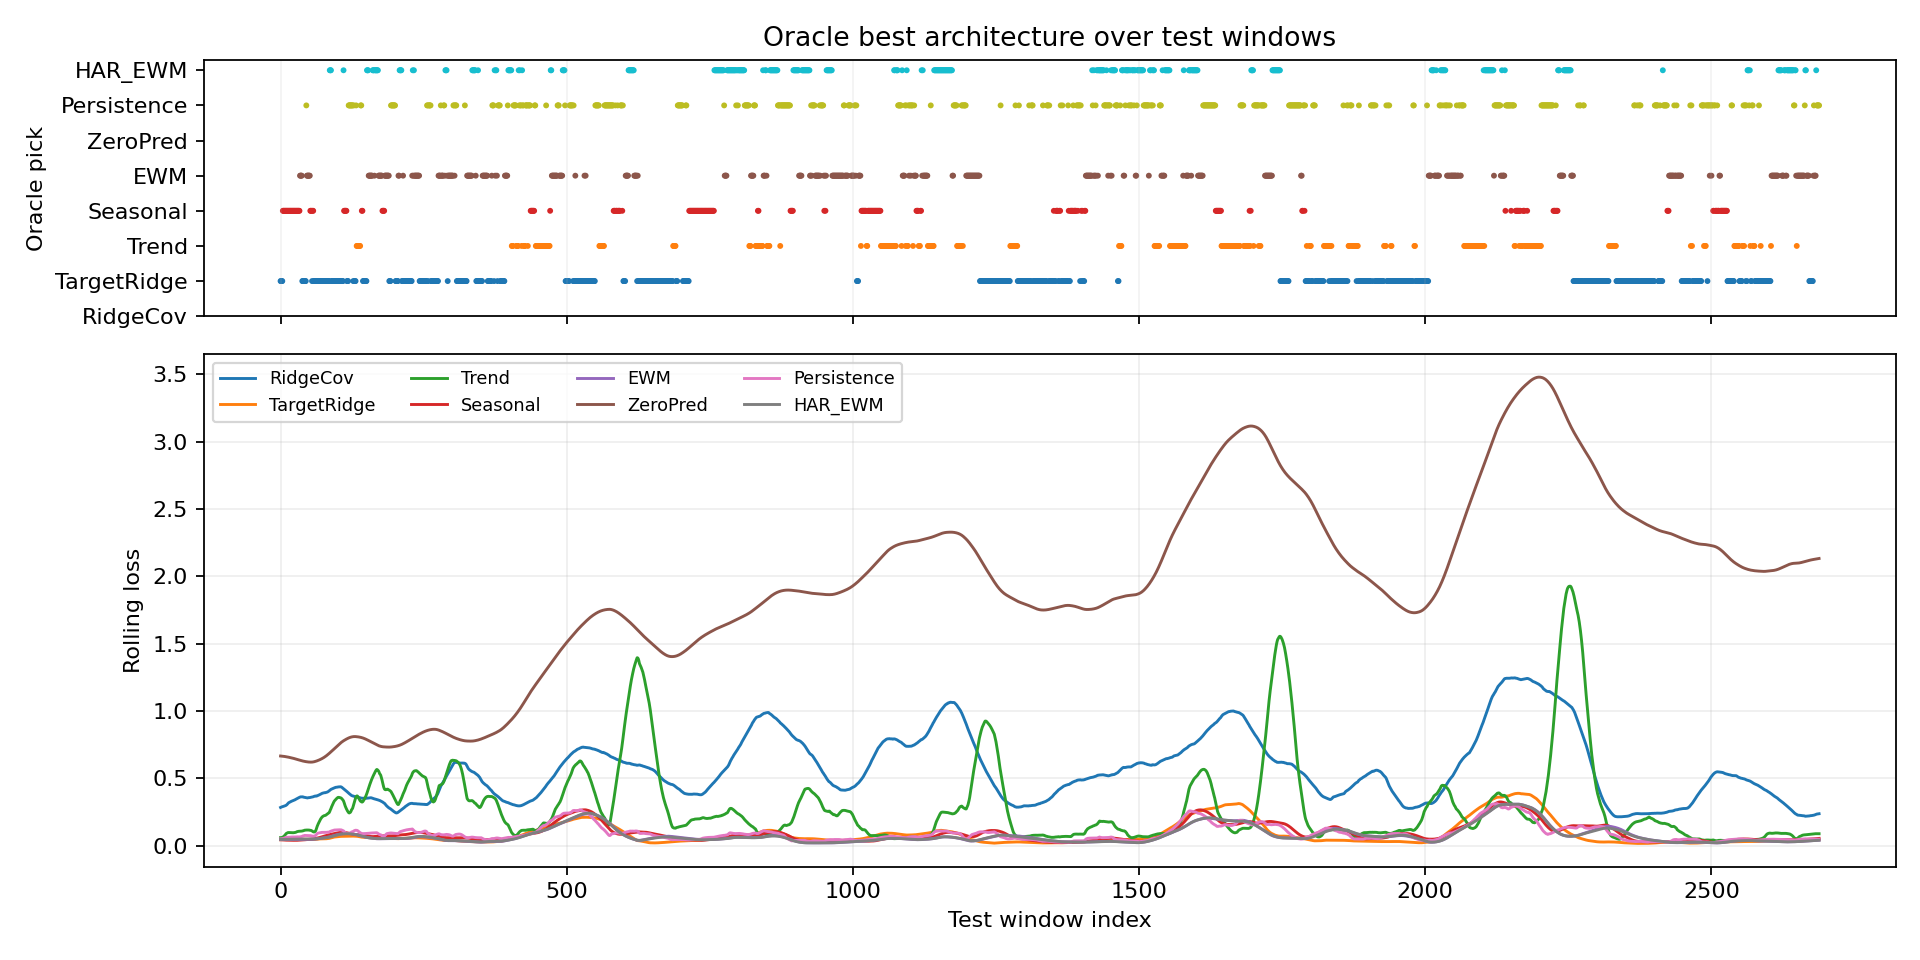

The file beside this chart, header and first rows:
window_index, best_model, best_loss, second_model, second_loss, margin_vs_second, best_single_model, best_single_loss, oracle_gain_vs_best_single
0, TargetRidge, 0.04396, Persistence, 0.04688, 0.00292, HAR_EWM, 0.04688, 0.00292
1, TargetRidge, 0.04315, EWM, 0.04606, 0.002915, HAR_EWM, 0.04688, 0.003735
2, TargetRidge, 0.04276, EWM, 0.04526, 0.002504, HAR_EWM, 0.04693, 0.00417
3, TargetRidge, 0.04254, Persistence, 0.0435, 0.0009588, HAR_EWM, 0.0468, 0.004265
4, Seasonal, 0.03754, TargetRidge, 0.04248, 0.004942, HAR_EWM, 0.04687, 0.009325
5, Seasonal, 0.03512, TargetRidge, 0.04307, 0.007952, HAR_EWM, 0.04708, 0.01196
6, Seasonal, 0.03395, TargetRidge, 0.04304, 0.00909, HAR_EWM, 0.0472, 0.01325
7, Seasonal, 0.03367, EWM, 0.04305, 0.009378, HAR_EWM, 0.04735, 0.01368
8, Seasonal, 0.03363, EWM, 0.04321, 0.00958, HAR_EWM, 0.04749, 0.01386
9, Seasonal, 0.03367, EWM, 0.04309, 0.009424, HAR_EWM, 0.04743, 0.01376
10, Seasonal, 0.03373, EWM, 0.04269, 0.00896, HAR_EWM, 0.0474, 0.01367
11, Seasonal, 0.03304, Persistence, 0.04212, 0.009083, HAR_EWM, 0.04727, 0.01423
12, Seasonal, 0.03236, Persistence, 0.04187, 0.009507, HAR_EWM, 0.04719, 0.01483
13, Seasonal, 0.032, Persistence, 0.0422, 0.0102, HAR_EWM, 0.04693, 0.01493
14, Seasonal, 0.03228, Trend, 0.04457, 0.01229, HAR_EWM, 0.04681, 0.01453
15, Seasonal, 0.03253, EWM, 0.04634, 0.01381, HAR_EWM, 0.04674, 0.01421
16, Seasonal, 0.03279, Trend, 0.04419, 0.0114, HAR_EWM, 0.04684, 0.01405
17, Seasonal, 0.03355, Trend, 0.0453, 0.01176, HAR_EWM, 0.04765, 0.01411
18, Seasonal, 0.03373, HAR_EWM, 0.04762, 0.01389, HAR_EWM, 0.04762, 0.01389
19, Seasonal, 0.03378, HAR_EWM, 0.04746, 0.01367, HAR_EWM, 0.04746, 0.01367
20, Seasonal, 0.03415, HAR_EWM, 0.04703, 0.01288, HAR_EWM, 0.04703, 0.01288
21, Seasonal, 0.03431, Trend, 0.04653, 0.01222, HAR_EWM, 0.0469, 0.01259
22, Seasonal, 0.03425, Trend, 0.04641, 0.01216, HAR_EWM, 0.04682, 0.01258
23, Seasonal, 0.03459, Trend, 0.04462, 0.01003, HAR_EWM, 0.0468, 0.01221
24, Seasonal, 0.03478, HAR_EWM, 0.04697, 0.01219, HAR_EWM, 0.04697, 0.01219
25, Seasonal, 0.03496, HAR_EWM, 0.04715, 0.01219, HAR_EWM, 0.04715, 0.01219
26, Seasonal, 0.03539, EWM, 0.04731, 0.01193, HAR_EWM, 0.04734, 0.01195
27, Seasonal, 0.03543, EWM, 0.04633, 0.0109, HAR_EWM, 0.04754, 0.01211
28, Seasonal, 0.0359, EWM, 0.04601, 0.01011, HAR_EWM, 0.04782, 0.01192
29, Seasonal, 0.03706, EWM, 0.04549, 0.008438, HAR_EWM, 0.04819, 0.01113
30, Seasonal, 0.03814, EWM, 0.04505, 0.006901, HAR_EWM, 0.04863, 0.01049
31, Seasonal, 0.03944, EWM, 0.04464, 0.005201, HAR_EWM, 0.04922, 0.00978
32, Seasonal, 0.04117, EWM, 0.04421, 0.003035, HAR_EWM, 0.04991, 0.008737
33, Seasonal, 0.04278, EWM, 0.04398, 0.001199, HAR_EWM, 0.05065, 0.007873
34, EWM, 0.04384, Seasonal, 0.04456, 0.0007146, HAR_EWM, 0.05141, 0.007567
35, EWM, 0.04387, Seasonal, 0.0447, 0.0008249, HAR_EWM, 0.05149, 0.007615
36, EWM, 0.04408, Seasonal, 0.04537, 0.001291, HAR_EWM, 0.05178, 0.0077
37, EWM, 0.04456, Seasonal, 0.04629, 0.001725, HAR_EWM, 0.05205, 0.007493
38, TargetRidge, 0.04184, EWM, 0.04446, 0.002629, HAR_EWM, 0.05181, 0.009978
39, TargetRidge, 0.04126, EWM, 0.04528, 0.004014, HAR_EWM, 0.05208, 0.01082
40, TargetRidge, 0.04178, EWM, 0.0458, 0.004012, HAR_EWM, 0.05189, 0.0101
41, TargetRidge, 0.04253, EWM, 0.04621, 0.003682, HAR_EWM, 0.05175, 0.009221
42, TargetRidge, 0.04289, EWM, 0.04614, 0.003245, HAR_EWM, 0.05073, 0.007838
43, TargetRidge, 0.04411, EWM, 0.04651, 0.002397, HAR_EWM, 0.05032, 0.00621
44, TargetRidge, 0.046, EWM, 0.04678, 0.0007761, HAR_EWM, 0.05032, 0.004321
45, Persistence, 0.04695, EWM, 0.04722, 0.0002749, HAR_EWM, 0.05048, 0.003531
46, EWM, 0.04746, Seasonal, 0.0484, 0.0009373, HAR_EWM, 0.05077, 0.003311
47, EWM, 0.04788, Seasonal, 0.04825, 0.0003679, HAR_EWM, 0.05095, 0.003069
48, EWM, 0.04802, Seasonal, 0.04858, 0.0005507, HAR_EWM, 0.05117, 0.003143
49, EWM, 0.04825, Seasonal, 0.04885, 0.0006036, HAR_EWM, 0.05142, 0.003171
50, EWM, 0.04852, Seasonal, 0.04871, 0.0001835, HAR_EWM, 0.05171, 0.003188
51, EWM, 0.04857, Seasonal, 0.04881, 0.000239, HAR_EWM, 0.05186, 0.003293
52, Seasonal, 0.04887, EWM, 0.04925, 0.0003821, HAR_EWM, 0.05244, 0.003576
53, Seasonal, 0.04765, EWM, 0.04979, 0.00214, HAR_EWM, 0.05266, 0.005015
54, Seasonal, 0.0467, Persistence, 0.04778, 0.001079, HAR_EWM, 0.05249, 0.005788
55, TargetRidge, 0.04626, Seasonal, 0.04673, 0.0004693, HAR_EWM, 0.05196, 0.005703
56, Seasonal, 0.04548, TargetRidge, 0.04676, 0.00128, HAR_EWM, 0.05171, 0.006229
57, Seasonal, 0.0448, TargetRidge, 0.04506, 0.0002594, HAR_EWM, 0.05124, 0.00644
58, TargetRidge, 0.04355, Seasonal, 0.04486, 0.001312, HAR_EWM, 0.05036, 0.006813
59, TargetRidge, 0.04289, Seasonal, 0.0464, 0.003506, HAR_EWM, 0.0496, 0.006707
... 2,629 more rows
